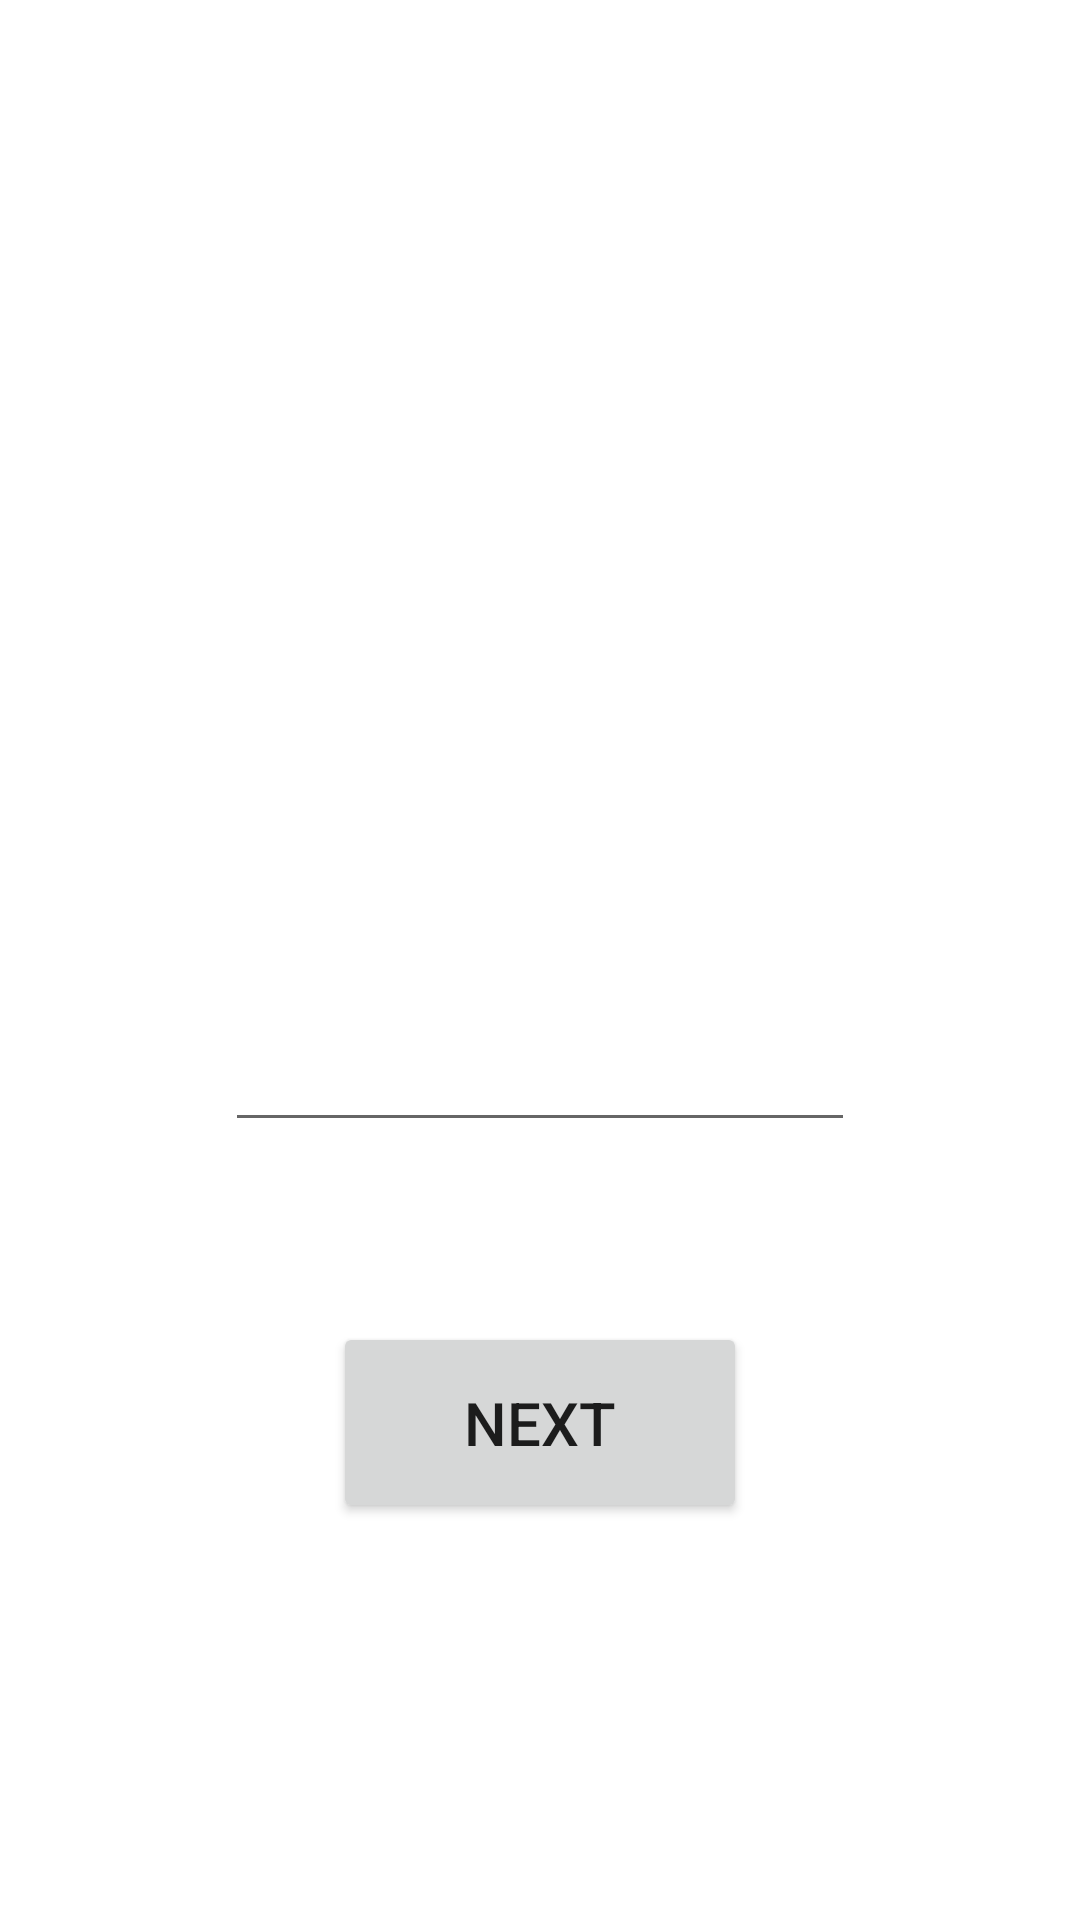

Layout XML and referenced resources for this Android screen:
<!-- AndroidManifest.xml: application theme Theme.RGZ -->
<!-- res/layout/activity_game.xml -->
<?xml version="1.0" encoding="utf-8"?>
<LinearLayout
    xmlns:android="http://schemas.android.com/apk/res/android"
    xmlns:app="http://schemas.android.com/apk/res-auto"
    xmlns:tools="http://schemas.android.com/tools"
    android:layout_width="match_parent"
    android:layout_height="match_parent"
    tools:context=".GameActivity"
    android:orientation="vertical"
    android:gravity="center">


    <TextView
        android:id="@+id/time"
        android:layout_width="wrap_content"
        android:layout_height="wrap_content"
        android:layout_marginBottom="80dp"
        android:textSize="20sp"/>

    <TextView
        android:id="@+id/textView"
        android:layout_width="wrap_content"
        android:layout_height="wrap_content"
        android:layout_gravity="center"
        android:textSize="25sp" />

    <EditText
        android:id="@+id/word"
        android:layout_width="wrap_content"
        android:layout_height="wrap_content"
        android:layout_margin="60dp"
        android:ems="10"
        android:inputType="textPersonName"
        android:minHeight="48dp" />

    <Button
        android:id="@+id/button"
        android:layout_width="138dp"
        android:layout_height="67dp"
        android:text="Next"
        android:textSize="20sp"
        android:onClick="CheckWord"/>


</LinearLayout>
<!-- resources referenced by this layout -->
<resources>
  <style name="Theme.RGZ" parent="Theme.MaterialComponents.DayNight.DarkActionBar">
          
          <item name="colorPrimary">@color/purple_500</item>
          <item name="colorPrimaryVariant">@color/purple_700</item>
          <item name="colorOnPrimary">@color/white</item>
          
          <item name="colorSecondary">@color/teal_200</item>
          <item name="colorSecondaryVariant">@color/teal_700</item>
          <item name="colorOnSecondary">@color/black</item>
          
          <item name="android:statusBarColor" tools:targetApi="l">?attr/colorPrimaryVariant</item>
          
      </style>
  <!-- not gathered from this repository: default colours our renderer supplied (Android Studio template values) -->
  <color name="purple_500">#FF6200EE</color>
  <color name="purple_700">#FF3700B3</color>
  <color name="teal_200">#FF03DAC5</color>
  <color name="teal_700">#FF018786</color>
  <color name="black">#FF000000</color>
  <color name="white">#FFFFFFFF</color>
</resources>
